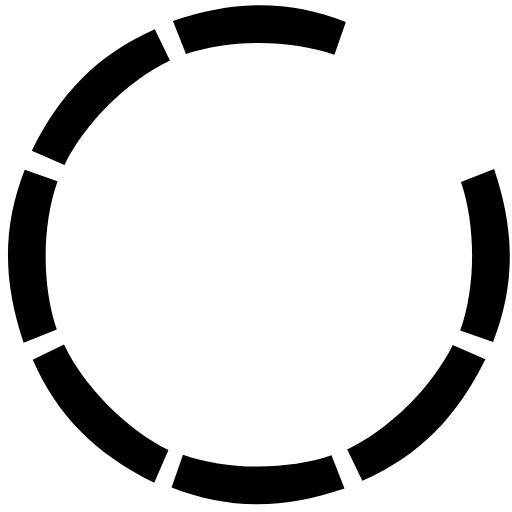
t = 0.00 s
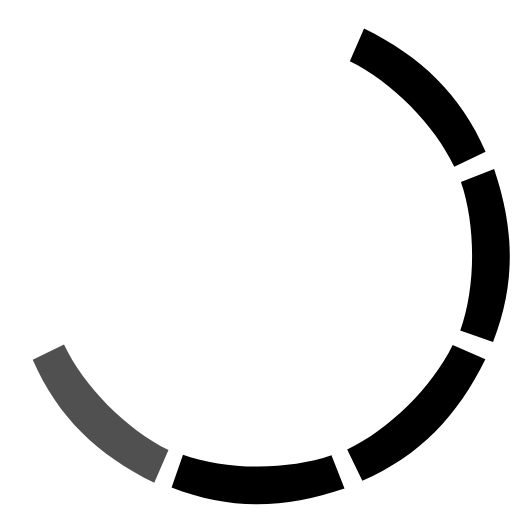
t = 0.88 s
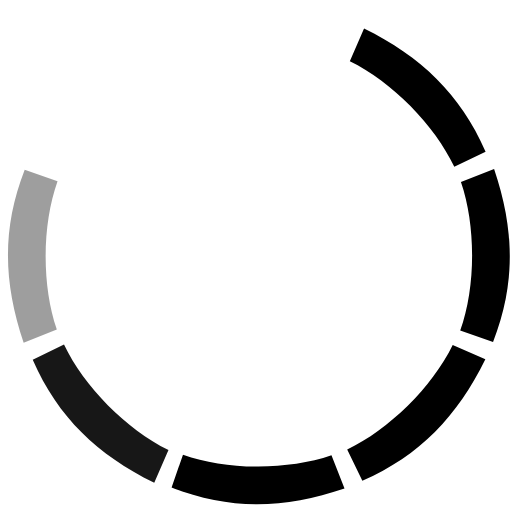
t = 0.94 s
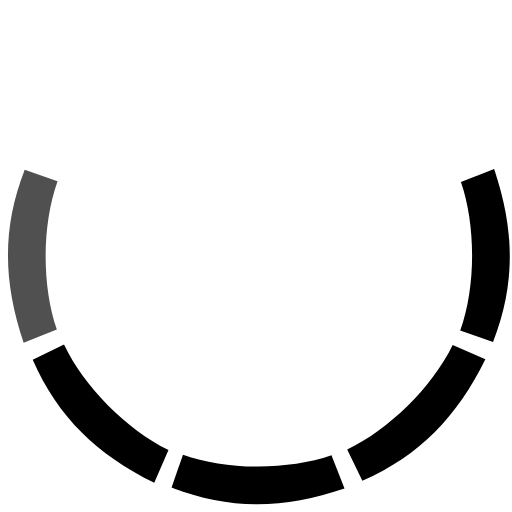
t = 1.00 s
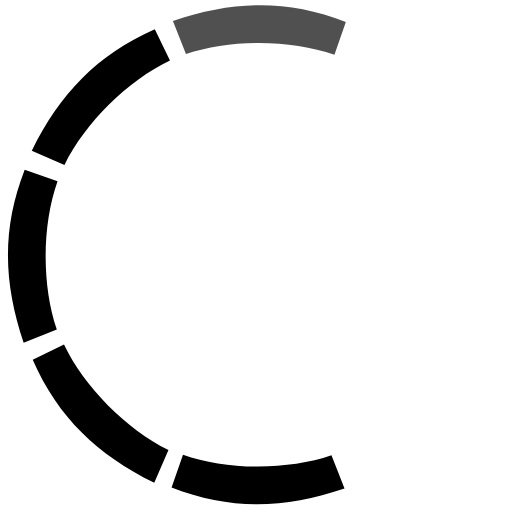
t = 1.25 s
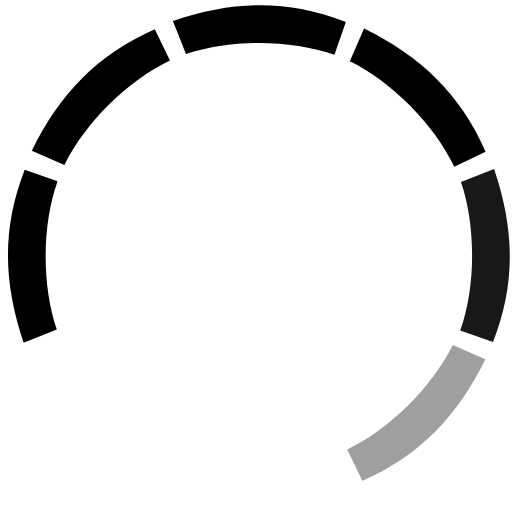
t = 1.56 s

The animated SVG that drew these frames (rendered in a browser with its animation timeline set to each time). Animation: 1 CSS @keyframes rule; one cycle of 1.88 s, repeats indefinitely.

<svg id="octo4423" viewBox="0 0 512 512" fill="hsl(228, 97%, 42%)" xmlns="http://www.w3.org/2000/svg"><style>#octo4423 .part {
            animation-name: fade4423;
            animation-duration: 1s;
            animation-iteration-count: infinite;
            animation-timing-function: ease-out;
            fill: currentColor;
        }

        #octo4423 #part1 {
            animation-delay: 0.000s
        }

        #octo4423 #part2 {
            animation-delay: 0.125s
        }

        #octo4423 #part3 {
            animation-delay: 0.250s
        }

        #octo4423 #part4 {
            animation-delay: 0.375s
        }

        #octo4423 #part5 {
            animation-delay: 0.500s
        }

        #octo4423 #part6 {
            animation-delay: 0.625s
        }

        #octo4423 #part7 {
            animation-delay: 0.750s
        }

        #octo4423 #part8 {
            animation-delay: 0.875s
        }

        @keyframes fade4423 {

            0%,
            25% {
                fill-opacity: 0;
            }

            50%,
            75% {
                fill-opacity: 1;
            }
        }</style><path id="part1" class="part" d="m332.289429,87.087219c60.033295,-20.366676 114.402222,-21.83609 172.935547,1.047241l-11.403595,32.850952c-43.333344,-15.5 -104.147491,-15.984329 -148.480804,-0.734329" transform="rotate(45 418.757 96.1885)"/><path id="part2" class="part" d="m398.527466,246.388596c60.033325,-20.366684 114.402222,-21.83609 172.935547,1.047241l-11.403564,32.850967c-43.333374,-15.500031 -104.147491,-15.984344 -148.480835,-0.734344" transform="rotate(90 484.995 255.49)"/><path id="part3" class="part" d="m331.332214,404.823669c60.033325,-20.366699 114.402252,-21.83609 172.935547,1.047241l-11.403534,32.850952c-43.333405,-15.500031 -104.147522,-15.984344 -148.480865,-0.734344" transform="rotate(135 417.8 413.925)"/><path id="part4" class="part" d="m171.58223,470.323669c60.03331,-20.366699 114.402237,-21.83609 172.935532,1.047241l-11.403534,32.850952c-43.333405,-15.500031 -104.147522,-15.984344 -148.48085,-0.734344" transform="rotate(180 258.05 479.425)"/><path id="part5" class="part" d="m13.0822,406.074005c60.033301,-20.367004 114.401801,-21.835999 172.935805,1.046997l-11.404007,32.850983c-43.332993,-15.5 -104.147301,-15.983978 -148.480589,-0.733978" transform="rotate(-135 99.55 415.175)"/><path id="part6" class="part" d="m-53.713486,247.091553c60.03331,-20.367004 114.40181,-21.835999 172.935806,1.046997l-11.404022,32.850983c-43.332977,-15.5 -104.147277,-15.983978 -148.480576,-0.733978" transform="rotate(-90 32.754 256.193)"/><path id="part7" class="part" d="m12.883621,87.061485c60.033295,-20.366669 114.402206,-21.836082 172.935562,1.047249l-11.403595,32.850952c-43.333344,-15.5 -104.147507,-15.984329 -148.48082,-0.734337" transform="rotate(-45 99.3514 96.1628)"/><path id="part8" class="part" d="m172.906631,20.929741c60.03331,-20.366681 114.402206,-21.836091 172.935562,1.04723l-11.403595,32.85096c-43.333344,-15.5 -104.147507,-15.984322 -148.48082,-0.734329"/></svg>